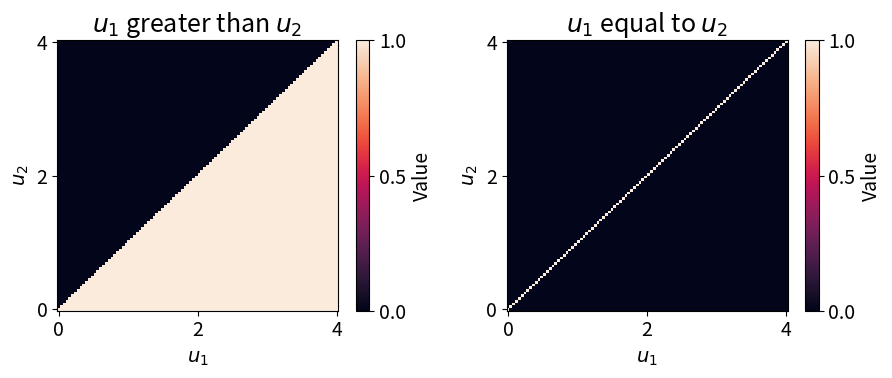
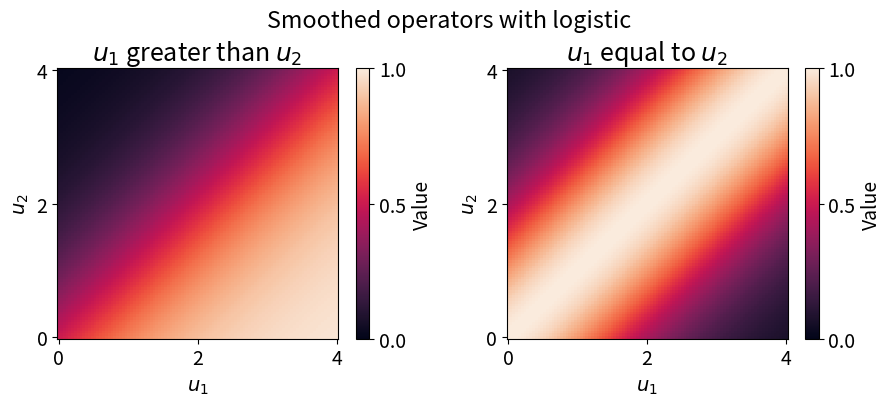

These figures' Python source, in order:
# Copyright 2024 Google LLC
#
# Licensed under the Apache License, Version 2.0 (the "License");
# you may not use this file except in compliance with the License.
# You may obtain a copy of the License at
#
#     https://www.apache.org/licenses/LICENSE-2.0
#
# Unless required by applicable law or agreed to in writing, software
# distributed under the License is distributed on an "AS IS" BASIS,
# WITHOUT WARRANTIES OR CONDITIONS OF ANY KIND, either express or implied.
# See the License for the specific language governing permissions and
# limitations under the License.
import matplotlib.pyplot as plt
import numpy as np
import seaborn as sns
from matplotlib import rcParams


rcParams.update({
  'font.size': 14,
  'lines.linewidth': 2
})


def get_compa_ops(type):
  if type == 'hard':

    def greater(u1, u2):
      return np.heaviside(u1 - u2, 1)

    def equal(u1, u2):
      return np.heaviside(u1 - u2, 1)*np.heaviside(u2 - u1, 1)

  elif type == 'soft_logistic':

    def greater(u1, u2):
      return  1/(1+np.exp(-(u1 - u2)))

    def equal(u1, u2):
      return 4/(2 + np.exp(u2-u1) + np.exp(u1-u2))

  else:
    raise NotImplementedError(f'{type} relaxation_type not implemented.')
  
  return greater, equal


def plot_compa_ops(type, fig_title=None):
  ops = get_compa_ops(type)
  fig, axs = plt.subplots(1, 2, figsize=(2*4.6, 4))
  for ax, op, title in zip(axs, ops, ['$u_1$ greater than $u_2$', '$u_1$ equal to $u_2$']):
    palette = sns.color_palette('rocket', as_cmap=True)
    x = np.linspace(0, 4, 100)
    y = np.linspace(0, 4, 100)
    X, Y = np.meshgrid(x, y)
    Z = op(X, Y)

    # heatmap
    im = ax.pcolormesh(X, Y, Z, cmap=palette, linewidth=0, rasterized=True, vmin=0, vmax=1)

    ax.locator_params(axis='y', nbins=3)
    ax.locator_params(axis='x', nbins=3)
    if type == 'hard':
      ax.set_xlabel('$u_1$')
      ax.set_ylabel("$u_2$")
    else:
      ax.set_xlabel('$u_1$')
      ax.set_ylabel("$u_2$")
    ax.set_title(title, fontsize=18)
    cbar = fig.colorbar(im, ax=ax, orientation='vertical', label='Value')
    cbar.ax.locator_params(nbins=3)
  fig.tight_layout()
  if fig_title is not None:
    fig.suptitle(fig_title, y=1.02)
  # fig.savefig('greater_equal_ops_' + type + '.pdf', format='pdf', bbox_inches='tight')


plot_compa_ops('hard')
plot_compa_ops('soft_logistic', 'Smoothed operators with logistic')


plt.show()
